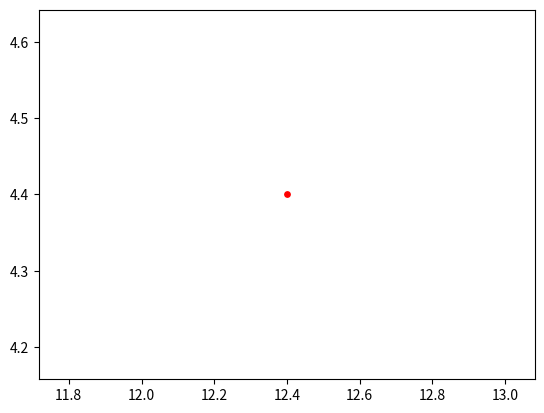
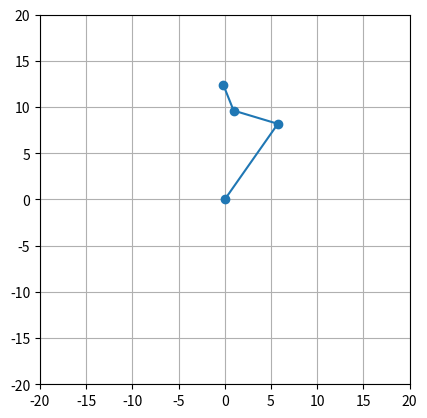

Source code (Python) for these figures, in order:
import math
import matplotlib
matplotlib.use("Agg")  # pas de fenêtre, rendu fichier
import matplotlib.pyplot as plt

L1, L2, L3 = 10, 5, 3
RX, RY = 12.4, 4.4

# forward returns the position of the elbow the hand and the finger
def forward(a1, a2, a3):
    elbow = (L1 * math.cos(a1), L1 * math.sin(a1)) # elbow = (x, y) du coude
    hand = (elbow[0] + L2 * math.cos(a1 + a2), elbow[1] + L2 * math.sin(a1 + a2)) # hand = (x, y) de la pince
    finger = (hand[0] + L3 * math.cos(a1 + a2 + a3), hand[1] + L3 * math.sin(a1 + a2 + a3))
    return elbow, hand, finger

# best_angle allows me to find the right angle for both P2 and P3 so that P2 - P3 == 0
def third_angle(): # incorrect for now
    min_angle = -180
    max_angle = 0
    P3X,P3Y = inverse_kinematics(min_angle)
    while (min_angle <= 180 and (hypotenuse(P3X, P3Y) > L1 + L2 or hypotenuse(P3X, P3Y) < abs(L1 - L2))):
        min_angle += 0.5
        P3X,P3Y = inverse_kinematics(min_angle)
    P3X,P3Y = inverse_kinematics(max_angle)
    while (max_angle >= -180 and (hypotenuse(P3X, P3Y) > L1 + L2 or hypotenuse(P3X, P3Y) < abs(L1 - L2))):
        max_angle -= 0.5
        P3X,P3Y = inverse_kinematics(max_angle)
    return (min_angle + max_angle) / 2

# is_p3_valid is a boolean function which returns False if p3 is unreachable with L1, L2 or True if it is reachable
def is_p3_valid(L7, L8):
    hyp = hypotenuse(L7, L8)
    smallest = abs(L1 - L2)
    maximum = L1 + L2
    if (hyp > maximum + 1e-9 or hyp < smallest - + 1e-9):
        return False
    return True

# solve calculates the 3 angles of the arm
def solve(delta):    # solve(-45) should give around (55.9°, −76.6°, −24.3°)
    L7, L8 = inverse_kinematics(delta) # x, y of P3
    L9 = hypotenuse(L7, L8)
    if not (is_p3_valid(L7, L8)): #checks if the red dot is reachable or not
        print("The red dot is out of range.\n")
        return None

    a1, a2, a3 = law_of_cosines(L7, L8, L9)
    print(law_of_cosines(L7, L8, L9))
    a4, a5 = right_angled_triangle_angles_using_tangent(L7, L8)
    elbow = a1 + a4
    hand = a1 - a2
    finger = delta - a1 - a2
    return elbow, hand, finger

# Displays a red dot to reach on my file
def red_dot():
    plt.scatter(RX, RY, color="red", s=15)  # (x, y), couleur, taille (s)
    plt.show()

# Calculates the hypotenuse of a right angled triangle
def hypotenuse(adj, opp):
    return math.sqrt(adj**2 + opp**2)

# right_angled_triangle_angles_using_tangent returns the angles of a right angled triangle using TOA (tangent = opposide / adjacent)
def right_angled_triangle_angles_using_tangent(opp, adj):
    a1 = math.degrees(math.atan2(opp, adj))
    a2 = math.degrees(math.atan2(adj, opp))
    return a1, a2

# law_of_cosines is used to get all of the angle of my triangle only using the lenghts of L1, L2 and L3
def law_of_cosines(a, b, c):
    a1 = math.degrees(math.acos((b**2 - a**2 - c**2)/(-2 * a * c)))
    a3 = math.degrees(math.acos((a**2 - b**2 - c**2)/(-2 * b * c)))
    a2 = 180 - a1 - a3
    return [a1, a2, a3]

# inverse_kinematics returns the position X Y of P3 by assuming that the angle of P3 is delta
def inverse_kinematics(delta):
    x = RX - (L3 * math.cos(math.radians(delta)))
    y = RY - (L3 * math.sin(math.radians(delta)))
    return [x, y]

# is_red_dot_valid is a boolean function which returns False if the red dot is unreachable with L1, L2 and L3 or True if it is reachable
def is_red_dot_valid():
    hyp = hypotenuse(RX, RY)
    smallest = sum(sorted([L1, L2, L3])[:2])
    maximum = max(L1, L2, L3)
    total = L1 + L2 + L3
    if (hyp > total or hyp < max(maximum - smallest, 0)):
        return False
    return True

# draw creates the board and displays the red dot, the gris and my lines L1, L2 and L3
def draw(a1, a2, a3, name):
    elbow, hand, finger = forward(a1, a2, a3)
    plt.figure() # Creates an empty white paper
    red_dot()
    plt.plot([0, elbow[0], hand[0], finger[0]], [0, elbow[1], hand[1], finger[1]], "o-") # trace the ligne. plot taked the list of all the x coordonates, then the list of all the y coordonates
    plt.xlim(-20, 20) # fixe la zone visible, de -2 à 2 sur l'axe x
    plt.ylim(-20, 20) # fixe la zone visible, de -2 à 2 sur l'axe y
    plt.gca().set_aspect("equal") # gca() means “get current axes”
    plt.grid(True) # displays the grid in order to read the coordinates
    plt.savefig(name) # Saves this into $name
    plt.close() # Closes the figure and free memory

if (is_red_dot_valid() == False): #checks if the red dot is reachable or not
    print("The red dot is out of range.\n")
    exit(1)

p3 = third_angle()
P3X,P3Y = inverse_kinematics(p3)
a1, a2, a3 = law_of_cosines(L1, L2, hypotenuse(P3X, P3Y))
a4, a5 = right_angled_triangle_angles_using_tangent(P3Y, P3X)
print(f"\nSolve(-45) -> {solve(-45)}")
draw(math.radians(a1 + a4), math.radians(a2), math.radians(p3), "arm3.png")
